pico-8 play session: no input (idle), after a click and taps of 🅾, ❎, 🅾+❎, 🅾 in the second before t = 0

[t = 1 s] idle ~1s (no d-pad/buttons)
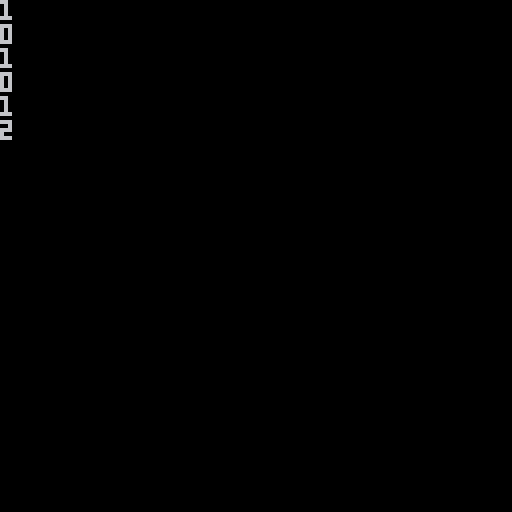

pico-8 cartridge
version 29
__lua__

function _update()

end

function _draw()
 cls()
 print(1 & 1)
 print(1 & 2)
 print(1 & 3)
 print(2 & 0)
 print(9 & 1)
 print(11 & 2)
end
__gfx__
00000000000000000000000000000000000000000000000000000000000000000000000000000000000000000000000000000000000000000000000000000000
00000000000000000000000000000000000000000000000000000000000000000000000000000000000000000000000000000000000000000000000000000000
00700700000000000000000000000000000000000000000000000000000000000000000000000000000000000000000000000000000000000000000000000000
00077000000000000000000000000000000000000000000000000000000000000000000000000000000000000000000000000000000000000000000000000000
00077000000000000000000000000000000000000000000000000000000000000000000000000000000000000000000000000000000000000000000000000000
00700700000000000000000000000000000000000000000000000000000000000000000000000000000000000000000000000000000000000000000000000000
